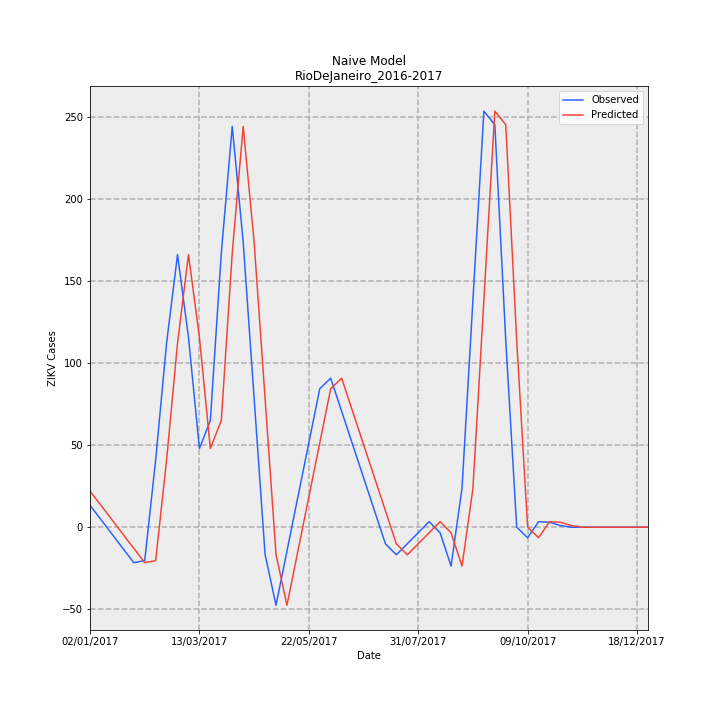

Values plotted in this chart, from the file beside it:
Date, Observed, Predicted, error
02/01/2017, 13.36, 22.0, 8.642
09/01/2017, 4.619, 13.36, 8.739
16/01/2017, -4.119, 4.619, 8.739
23/01/2017, -12.86, -4.119, 8.739
30/01/2017, -21.6, -12.86, 8.739
06/02/2017, -20.33, -21.6, -1.262
13/02/2017, 40.93, -20.33, -61.27
20/02/2017, 112.2, 40.93, -71.27
27/02/2017, 166.1, 112.2, -53.89
06/03/2017, 115.7, 166.1, 50.38
13/03/2017, 47.96, 115.7, 67.75
20/03/2017, 65.04, 47.96, -17.09
27/03/2017, 167, 65.04, -101.9
03/04/2017, 244.3, 167, -77.29
10/04/2017, 173.8, 244.3, 70.5
17/04/2017, 78.64, 173.8, 95.13
24/04/2017, -16.49, 78.64, 95.13
01/05/2017, -47.56, -16.49, 31.07
08/05/2017, -14.58, -47.56, -32.99
15/05/2017, 18.41, -14.58, -32.99
22/05/2017, 51.39, 18.41, -32.99
29/05/2017, 84.38, 51.39, -32.99
05/06/2017, 90.78, 84.38, -6.405
12/06/2017, 70.61, 90.78, 20.18
19/06/2017, 50.43, 70.61, 20.18
26/06/2017, 30.26, 50.43, 20.18
03/07/2017, 10.08, 30.26, 20.18
10/07/2017, -10.09, 10.08, 20.18
17/07/2017, -16.81, -10.09, 6.721
24/07/2017, -10.08, -16.81, -6.734
31/07/2017, -3.348, -10.08, -6.734
07/08/2017, 3.386, -3.348, -6.734
14/08/2017, -3.386, 3.386, 6.772
21/08/2017, -23.66, -3.386, 20.28
28/08/2017, 23.66, -23.66, -47.33
04/09/2017, 138.6, 23.66, -114.9
11/09/2017, 253.5, 138.6, -114.9
18/09/2017, 245.2, 253.5, 8.308
25/09/2017, 113.7, 245.2, 131.5
02/10/2017, 0.0, 113.7, 113.7
09/10/2017, -6.408, 0.0, 6.408
16/10/2017, 3.374, -6.408, -9.782
23/10/2017, 3.033, 3.374, 0.3409
30/10/2017, 1.005, 3.033, 2.028
06/11/2017, -0.005417, 1.005, 1.011
13/11/2017, 0.0, -0.005417, -0.005417
20/11/2017, 0.0, 0.0, 0.0
27/11/2017, 0.0, 0.0, 0.0
04/12/2017, 0.0, 0.0, 0.0
11/12/2017, 0.0, 0.0, 0.0
18/12/2017, 0.0, 0.0, 0.0
25/12/2017, 0.0, 0.0, 0.0
